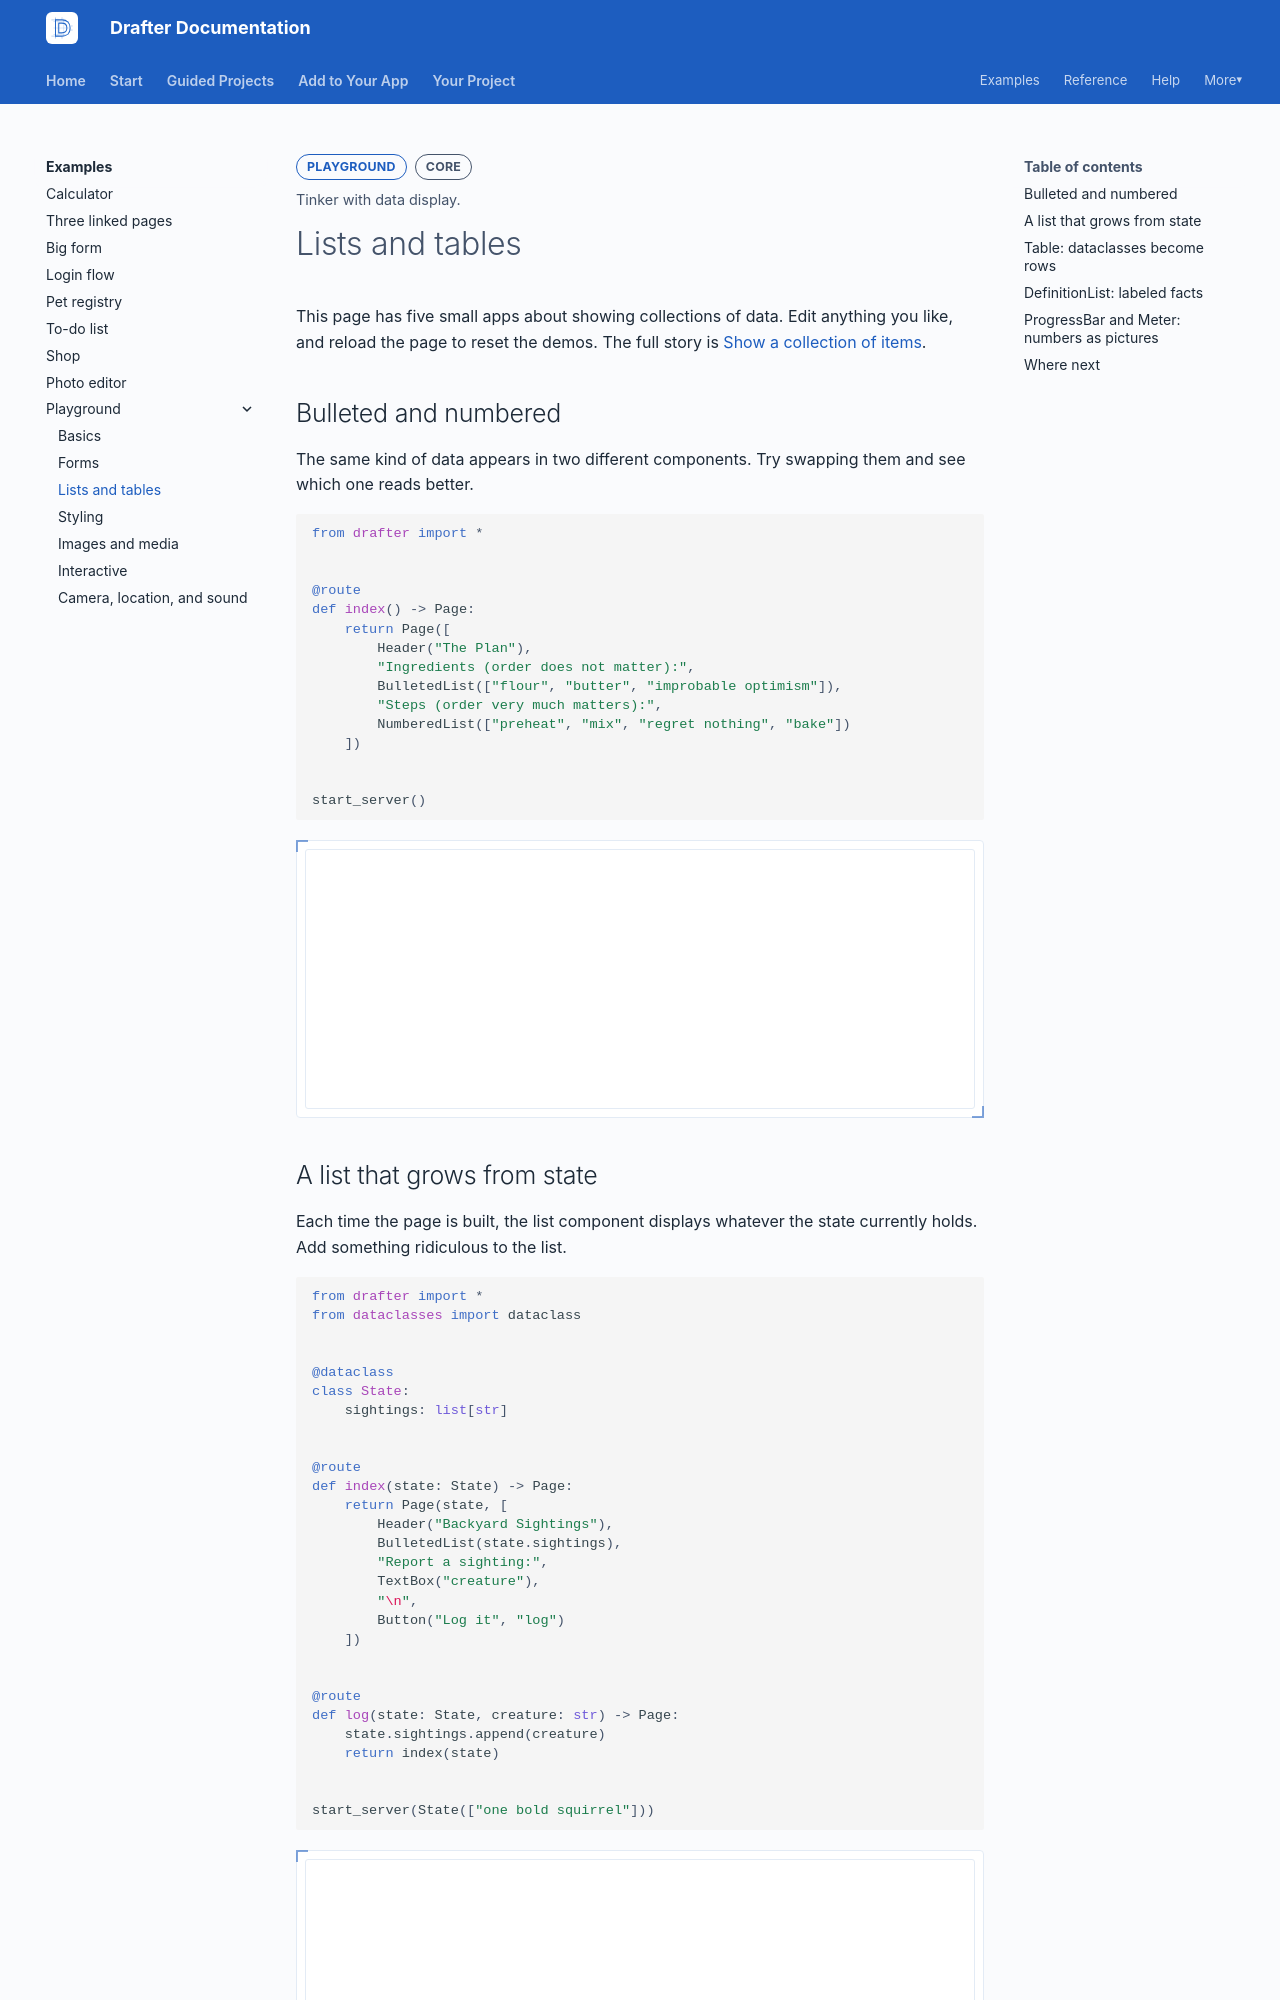

repository: drafter-edu/drafter · page: examples/playground/lists-and-tables/index.html · generator: mkdocs

---
page_type: playground
title: Lists and tables
level: L2
audience: S
priority: P1
prereqs: []
symbols: []
outcome: Tinker with data display.
---

# Lists and tables

This page has five small apps about showing collections of data.
Edit anything you like, and reload the page to reset the demos. The
full story is
[Show a collection of items](../../add/show-a-collection.md).

## Bulleted and numbered

The same kind of data appears in two different components. Try
swapping them and see which one reads better.

```python drafter height=260
from drafter import *


@route
def index() -> Page:
    return Page([
        Header("The Plan"),
        "Ingredients (order does not matter):",
        BulletedList(["flour", "butter", "improbable optimism"]),
        "Steps (order very much matters):",
        NumberedList(["preheat", "mix", "regret nothing", "bake"])
    ])


start_server()
```
